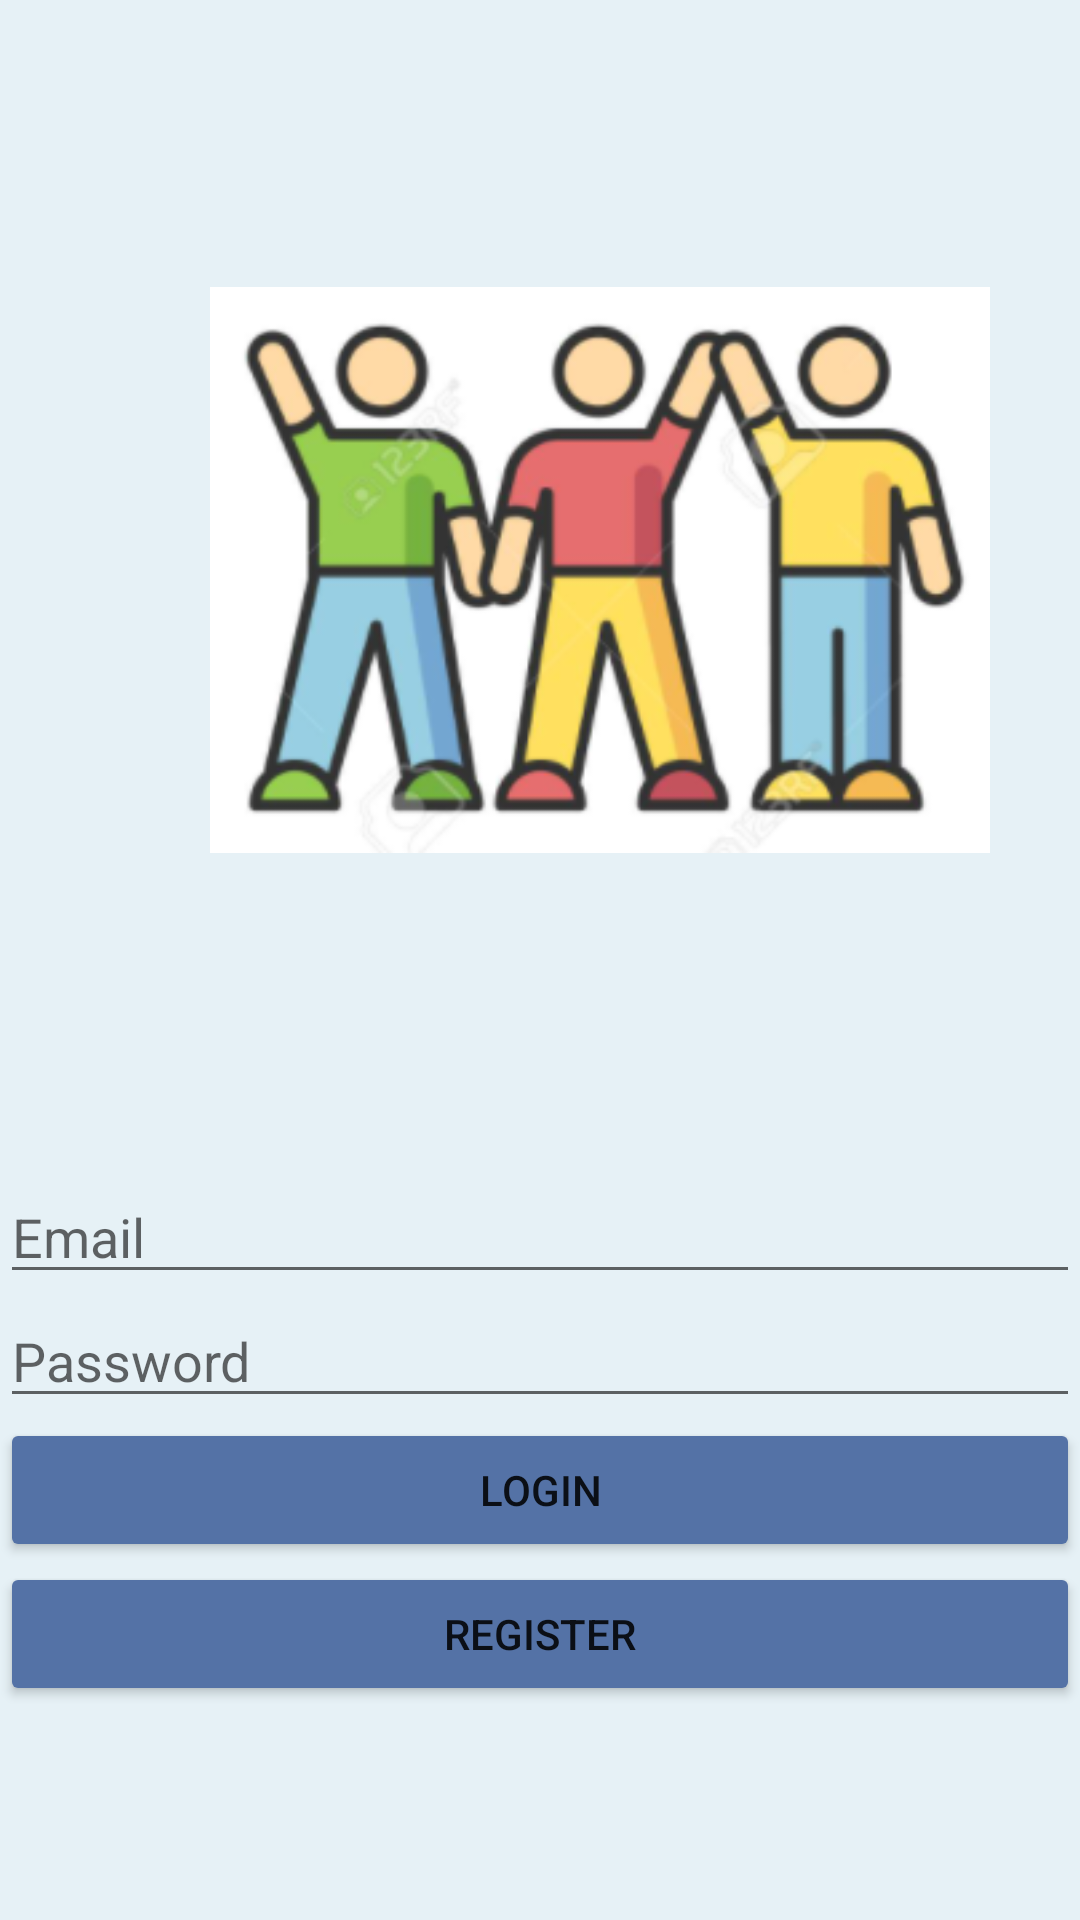

This screen was rendered from an Android layout file. Write that file and the resources it references.
<!-- AndroidManifest.xml: application theme Theme.MyNAvigation -->
<!-- res/layout/fragment_loginregister.xml -->
<?xml version="1.0" encoding="utf-8"?>
<LinearLayout xmlns:android="http://schemas.android.com/apk/res/android"
    xmlns:tools="http://schemas.android.com/tools"
    android:orientation="vertical"
    android:layout_width="match_parent"
    android:layout_height="match_parent"
    android:background="@color/lightblue">

    <ImageView
        android:id="@+id/iv_icon"
        android:layout_width="260dp"
        android:layout_height="240dp"
        android:src="@drawable/friendfinder"
        android:layout_marginTop="60dp"
        android:layout_margin="70dp"/>


    <EditText
        android:id="@+id/fragment_loginregister_email"
        android:layout_width="match_parent"
        android:layout_height="wrap_content"
        android:ems="10"
        android:hint="@string/email"
        android:inputType="textEmailAddress"
        android:layout_marginTop="10dp"/>

    <EditText
        android:id ="@+id/fragment_loginregister_password"
        android:layout_width="match_parent"
        android:layout_height="wrap_content"
        android:ems="10"
        android:inputType="textPassword"
        android:hint="@string/password" />

    <Button
        android:id="@+id/fragment_loginregister_login"
        android:layout_width="match_parent"
        android:layout_height="wrap_content"
        android:text="@string/login"
        android:onClick="signIn"
        android:backgroundTint="@color/myother"/>

    <Button
        android:id="@+id/fragment_loginregister_register"
        android:layout_width="match_parent"
        android:layout_height="wrap_content"
        android:backgroundTint="@color/myother"
        android:text="@string/register" />

</LinearLayout>
<!-- resources referenced by this layout -->
<resources>
  <color name="lightblue">#E6F1F6</color>
  <color name="myother">#5472A6</color>
  <!-- drawable friendfinder: png bitmap (drawable-v21, 67115 bytes) -->
  <string name="email">Email</string>
  <string name="login">Login</string>
  <string name="password">Password</string>
  <string name="register">Register</string>
  <style name="Theme.MyNAvigation" parent="Theme.MaterialComponents.DayNight.DarkActionBar">
          
          <item name="colorPrimary">@color/purple_500</item>
          <item name="colorPrimaryVariant">@color/purple_700</item>
          <item name="colorOnPrimary">@color/white</item>
          
          <item name="colorSecondary">@color/teal_200</item>
          <item name="colorSecondaryVariant">@color/teal_700</item>
          <item name="colorOnSecondary">@color/black</item>
          
          <item name="android:statusBarColor" tools:targetApi="l">?attr/colorPrimaryVariant</item>
          
      </style>
  <color name="purple_500">#FF6200EE</color>
  <color name="purple_700">#FF3700B3</color>
  <color name="white">#FFFFFFFF</color>
  <color name="teal_200">#FF03DAC5</color>
  <color name="teal_700">#FF018786</color>
  <color name="black">#FF000000</color>
</resources>
